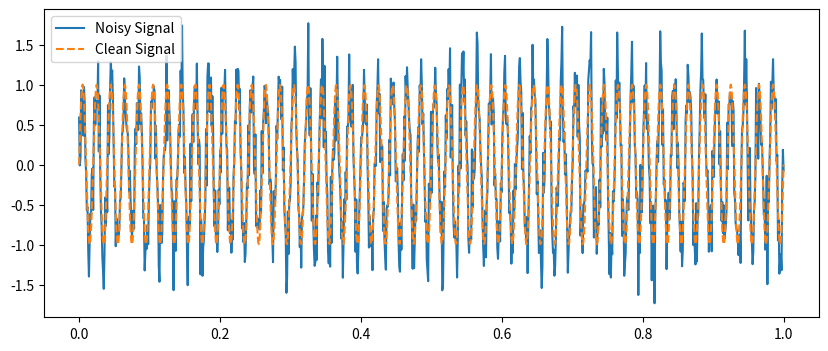

This figure's Python source:
import numpy as np
import scipy.signal as signal
import matplotlib.pyplot as plt

def generate_signal(fs=1000, freq=50, duration=1, noise_std=0.3):
    """Generate a noisy sine wave signal."""
    t = np.linspace(0, duration, fs)
    clean_signal = np.sin(2 * np.pi * freq * t)  # Sine wave
    noise = np.random.normal(0, noise_std, clean_signal.shape)
    noisy_signal = clean_signal + noise
    return t, clean_signal, noisy_signal

if __name__ == "__main__":
    t, clean_signal, noisy_signal = generate_signal()
    plt.figure(figsize=(10, 4))
    plt.plot(t, noisy_signal, label="Noisy Signal")
    plt.plot(t, clean_signal, label="Clean Signal", linestyle='dashed')
    plt.legend()
    plt.show()
